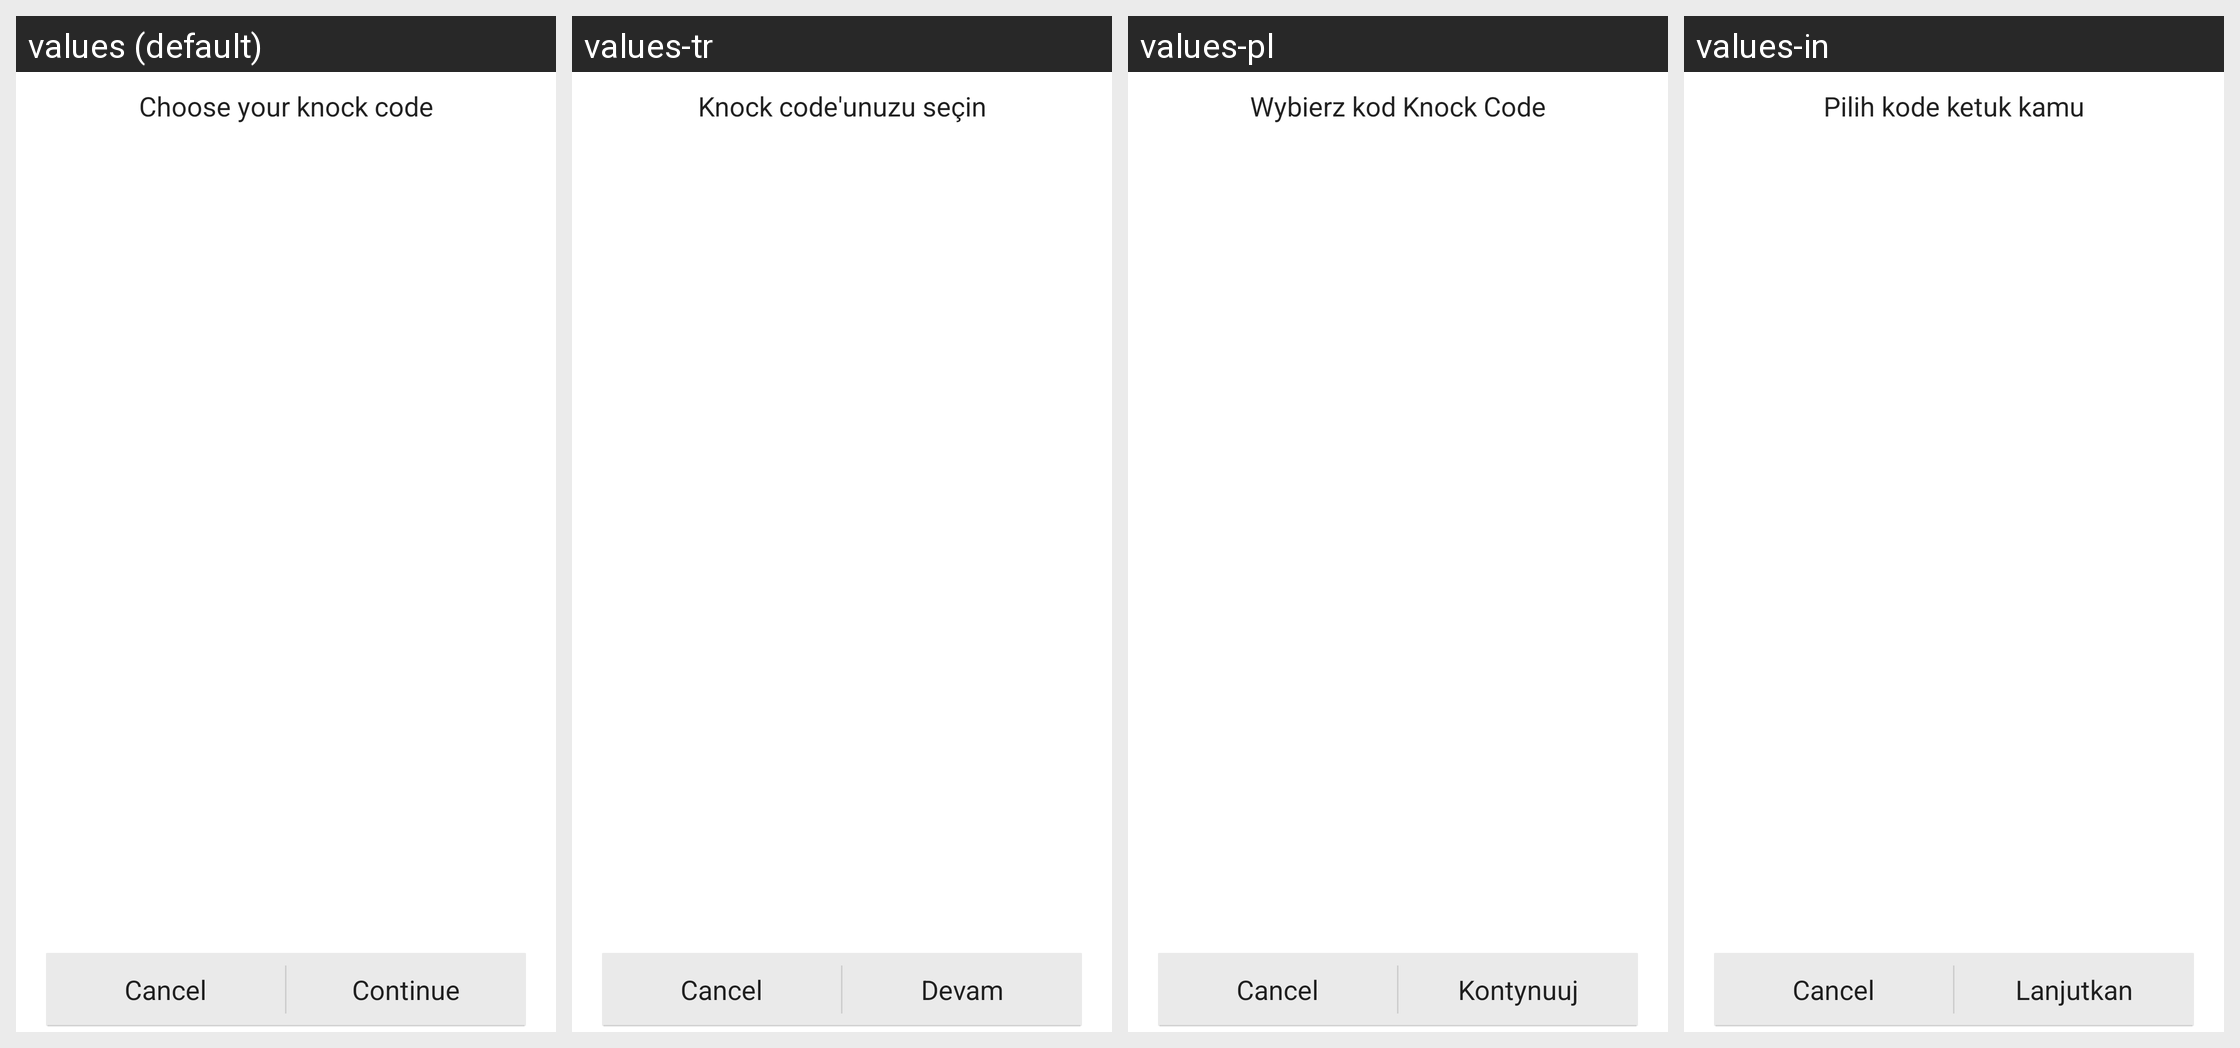

The same Android screen rendered under several of its app's locales, left to right. List the strings drawn on it with the default value and each locale's translation.
Android screen res/layout/fragment_knock_code_setup.xml rendered under 4 locales, left to right: values (default), values-tr, values-pl, values-in. Device: Nexus 5 (rendered at 1080×1920; each locale shown at half size, 540×960, under a caption strip naming it); theme Theme.MaterialComponents.DayNight.NoActionBar.
Other locales in the repository, not shown: values-de, values-es, values-fa, values-fr, values-it, values-ja, values-ru, values-zh-rCN, values-zh-rTW.
Strings drawn on this screen, with the default value and each locale's value (text and hints the layout hard-codes, and strings that could not be matched under every locale, appear in the picture but are not listed):

choose_knock_code
  values: Choose your knock code
  values-tr: Knock code'unuzu seçin
  values-pl: Wybierz kod Knock Code
  values-in: Pilih kode ketuk kamu

button_continue
  values: Continue
  values-tr: Devam
  values-pl: Kontynuuj
  values-in: Lanjutkan
